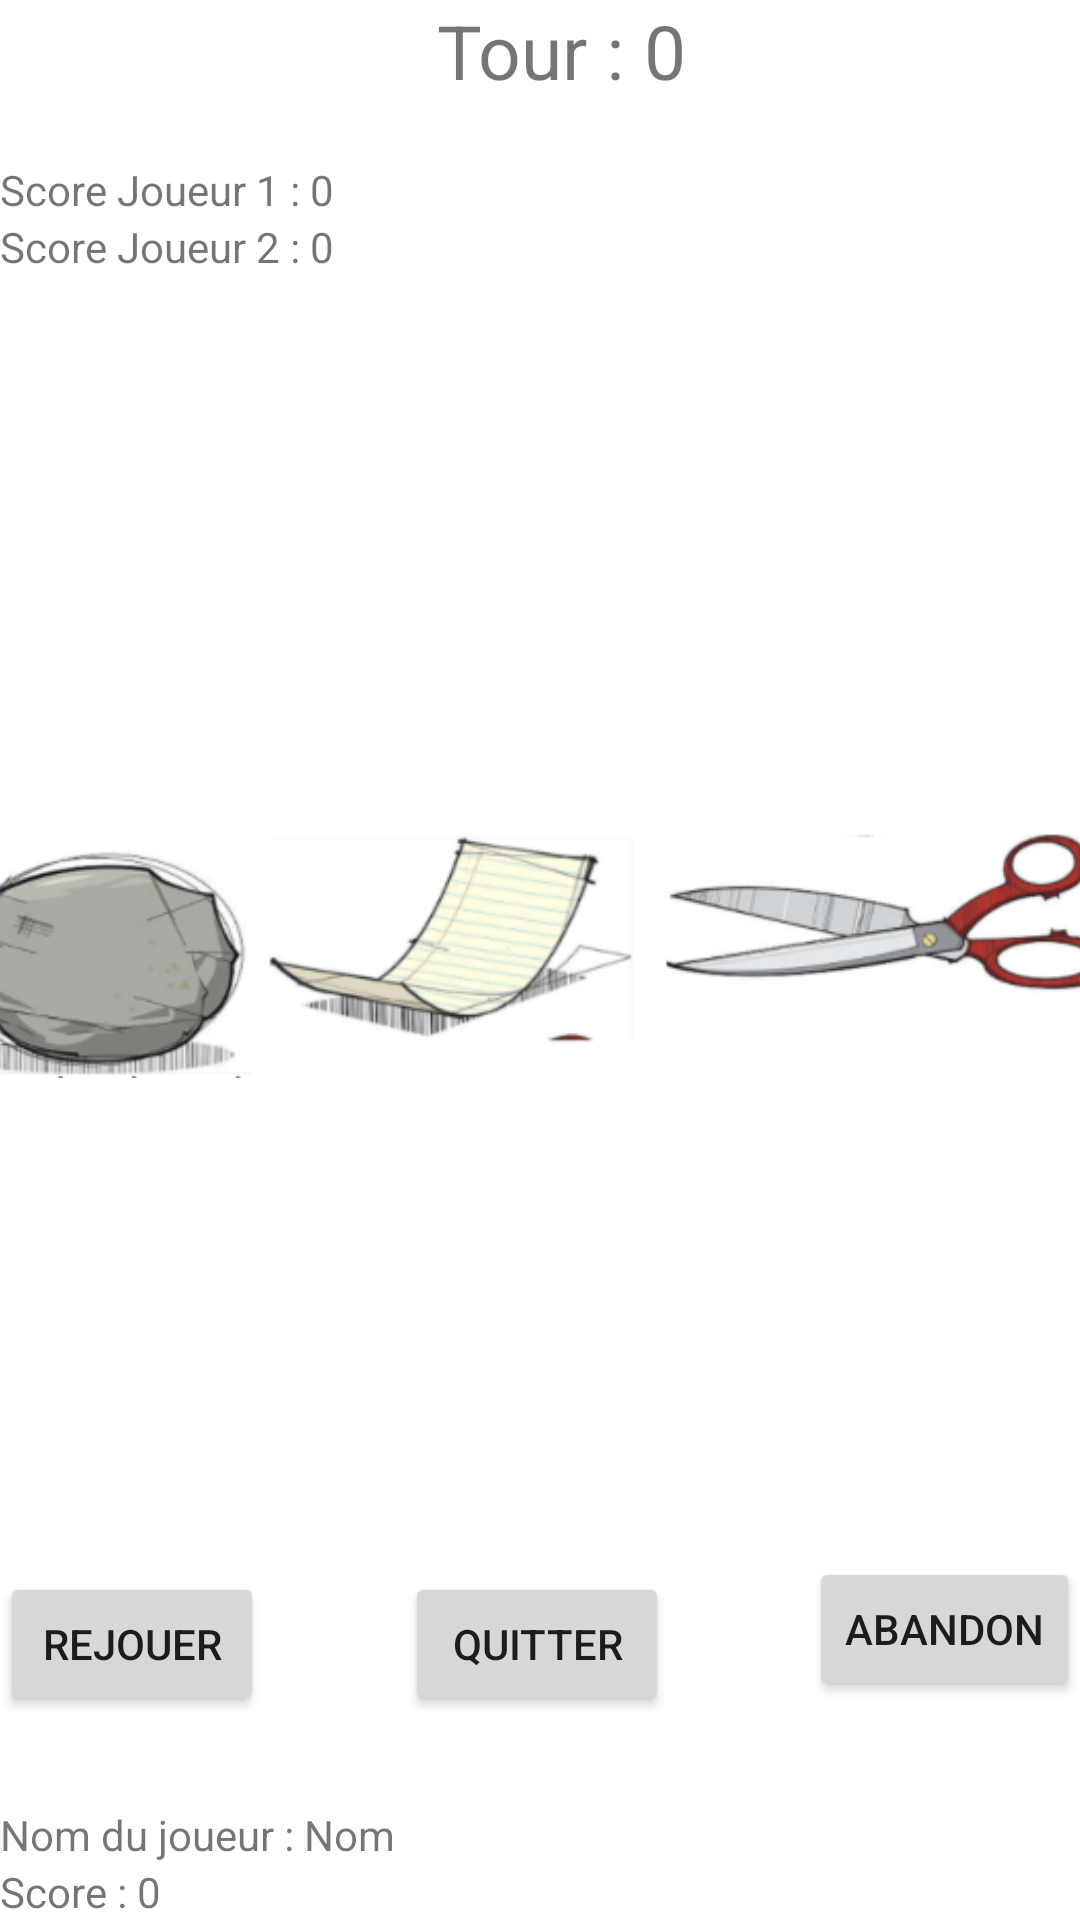

Reconstruct the res/layout file that produces this screen, plus the resources it refers to.
<!-- AndroidManifest.xml: application theme Theme.PierreFeuilleCiseaux -->
<!-- res/layout/activity_game.xml -->
<?xml version="1.0" encoding="utf-8"?>
<androidx.constraintlayout.widget.ConstraintLayout xmlns:android="http://schemas.android.com/apk/res/android"
    xmlns:app="http://schemas.android.com/apk/res-auto"
    xmlns:tools="http://schemas.android.com/tools"
    android:layout_width="match_parent"

    android:layout_height="match_parent"
    tools:context=".GameActivity">

    <ImageView
        android:id="@+id/imageView_player2"
        android:layout_width="70dp"
        android:layout_height="72dp"
        app:layout_constraintBottom_toBottomOf="@+id/imageView_player"
        app:layout_constraintEnd_toEndOf="parent" />

    <TextView
        android:id="@+id/textView_ScoreTXT"
        android:layout_width="wrap_content"
        android:layout_height="wrap_content"
        android:text="Score : "
        app:layout_constraintBottom_toBottomOf="parent"
        app:layout_constraintStart_toStartOf="parent" />

    <TextView
        android:id="@+id/textView_ScoreValue"
        android:layout_width="wrap_content"
        android:layout_height="wrap_content"
        android:text="0"
        app:layout_constraintStart_toEndOf="@+id/textView_ScoreTXT"
        app:layout_constraintTop_toTopOf="@+id/textView_ScoreTXT" />

    <TextView
        android:id="@+id/textView_NomTXT"
        android:layout_width="wrap_content"
        android:layout_height="wrap_content"
        android:text="Nom du joueur : "
        app:layout_constraintBottom_toTopOf="@+id/textView_ScoreTXT"
        app:layout_constraintStart_toStartOf="parent" />

    <TextView
        android:id="@+id/textView_NameValue"
        android:layout_width="wrap_content"
        android:layout_height="wrap_content"
        android:text="Nom "
        app:layout_constraintStart_toEndOf="@+id/textView_NomTXT"
        app:layout_constraintTop_toTopOf="@+id/textView_NomTXT" />

    <TextView
        android:id="@+id/textView_RoundTXT"
        android:layout_width="wrap_content"
        android:layout_height="wrap_content"
        android:text="Tour : "
        android:textSize="25dp"
        app:layout_constraintEnd_toEndOf="parent"
        app:layout_constraintStart_toStartOf="parent"
        app:layout_constraintTop_toTopOf="parent" />

    <TextView
        android:id="@+id/textView_RoundValue"
        android:layout_width="wrap_content"
        android:layout_height="wrap_content"
        android:text="0"
        android:textSize="25dp"
        app:layout_constraintBottom_toBottomOf="@+id/textView_RoundTXT"
        app:layout_constraintStart_toEndOf="@+id/textView_RoundTXT" />

    <ImageView
        android:id="@+id/imageView_Stone"
        android:layout_width="101dp"
        android:layout_height="105dp"
        app:layout_constraintBottom_toBottomOf="parent"
        app:layout_constraintEnd_toStartOf="@+id/imageView_Leaf"
        app:layout_constraintHorizontal_bias="0.5"
        app:layout_constraintStart_toStartOf="parent"
        app:layout_constraintTop_toTopOf="parent"
        app:srcCompat="@drawable/pierre" />

    <ImageView
        android:id="@+id/imageView_Leaf"
        android:layout_width="133dp"
        android:layout_height="89dp"
        app:layout_constraintEnd_toStartOf="@+id/imageView_Scissors"
        app:layout_constraintHorizontal_bias="0.5"
        app:layout_constraintStart_toEndOf="@+id/imageView_Stone"
        app:layout_constraintTop_toTopOf="@+id/imageView_Stone"
        app:srcCompat="@drawable/feuille" />

    <ImageView
        android:id="@+id/imageView_Scissors"
        android:layout_width="161dp"
        android:layout_height="74dp"
        app:layout_constraintEnd_toEndOf="parent"
        app:layout_constraintHorizontal_bias="0.5"
        app:layout_constraintStart_toEndOf="@+id/imageView_Leaf"
        app:layout_constraintTop_toTopOf="@+id/imageView_Leaf"
        app:srcCompat="@drawable/ciseaux" />

    <TextView
        android:id="@+id/textView_ScoreP1TXT"
        android:layout_width="wrap_content"
        android:layout_height="wrap_content"
        android:text="Score Joueur 1 : "
        android:layout_marginTop="20dp"
        app:layout_constraintStart_toStartOf="parent"
        app:layout_constraintTop_toBottomOf="@+id/textView_RoundTXT" />

    <TextView
        android:id="@+id/textView_ScoreP2TXT"
        android:layout_width="wrap_content"
        android:layout_height="wrap_content"
        android:text="Score Joueur 2 : "
        app:layout_constraintStart_toStartOf="parent"
        app:layout_constraintTop_toBottomOf="@+id/textView_ScoreP1TXT" />

    <TextView
        android:id="@+id/textView_ScoreP1Now"
        android:layout_width="wrap_content"
        android:layout_height="wrap_content"
        android:text="0"
        app:layout_constraintStart_toEndOf="@+id/textView_ScoreP1TXT"
        app:layout_constraintTop_toTopOf="@+id/textView_ScoreP1TXT" />

    <TextView
        android:id="@+id/textView_ScoreP2Now"
        android:layout_width="wrap_content"
        android:layout_height="wrap_content"
        android:text="0"
        app:layout_constraintStart_toEndOf="@+id/textView_ScoreP2TXT"
        app:layout_constraintTop_toBottomOf="@+id/textView_ScoreP1TXT" />

    <Button
        android:id="@+id/button_newGame"
        android:layout_width="wrap_content"
        android:layout_height="wrap_content"
        android:text="Rejouer"
        android:layout_marginBottom="30dp"
        app:layout_constraintBottom_toTopOf="@+id/textView_NomTXT"
        app:layout_constraintStart_toStartOf="parent" />

    <Button
        android:id="@+id/buttonStop"
        android:layout_width="wrap_content"
        android:layout_height="wrap_content"
        android:layout_marginBottom="5dp"
        android:text="Abandon"
        app:layout_constraintBottom_toBottomOf="@+id/button_newGame"
        app:layout_constraintEnd_toEndOf="parent" />

    <ImageView
        android:id="@+id/imageView_player"
        android:layout_width="70dp"
        android:layout_height="72dp"
        android:layout_marginBottom="48dp"
        app:layout_constraintBottom_toTopOf="@+id/button_newGame"
        app:layout_constraintStart_toStartOf="parent" />

    <TextView
        android:id="@+id/textView_result"
        android:layout_width="wrap_content"
        android:layout_height="wrap_content"
        app:layout_constraintBottom_toBottomOf="@+id/imageView_player"
        app:layout_constraintEnd_toStartOf="@+id/imageView_player2"
        app:layout_constraintStart_toEndOf="@+id/imageView_player"
        app:layout_constraintTop_toTopOf="@+id/imageView_player" />

    <Button
        android:id="@+id/button_quit"
        android:layout_width="wrap_content"
        android:layout_height="wrap_content"
        android:text="Quitter"
        app:layout_constraintBottom_toBottomOf="@+id/button_newGame"
        app:layout_constraintEnd_toStartOf="@+id/buttonStop"
        app:layout_constraintStart_toEndOf="@+id/button_newGame"
        app:layout_constraintTop_toTopOf="@+id/button_newGame" />
</androidx.constraintlayout.widget.ConstraintLayout>
<!-- resources referenced by this layout -->
<resources>
  <!-- drawable ciseaux: png bitmap (drawable, 16182 bytes) -->
  <!-- drawable feuille: png bitmap (drawable, 18950 bytes) -->
  <!-- drawable pierre: png bitmap (drawable, 15722 bytes) -->
  <style name="Theme.PierreFeuilleCiseaux" parent="Theme.MaterialComponents.DayNight.DarkActionBar">
          
          <item name="colorPrimary">@color/purple_500</item>
          <item name="colorPrimaryVariant">@color/purple_700</item>
          <item name="colorOnPrimary">@color/white</item>
          
          <item name="colorSecondary">@color/teal_200</item>
          <item name="colorSecondaryVariant">@color/teal_700</item>
          <item name="colorOnSecondary">@color/black</item>
          
          <item name="android:statusBarColor" tools:targetApi="l">?attr/colorPrimaryVariant</item>
          
      </style>
  <!-- not gathered from this repository: default colours our renderer supplied (Android Studio template values) -->
  <color name="purple_500">#FF6200EE</color>
  <color name="purple_700">#FF3700B3</color>
  <color name="teal_200">#FF03DAC5</color>
  <color name="teal_700">#FF018786</color>
  <color name="black">#FF000000</color>
  <color name="white">#FFFFFFFF</color>
</resources>
